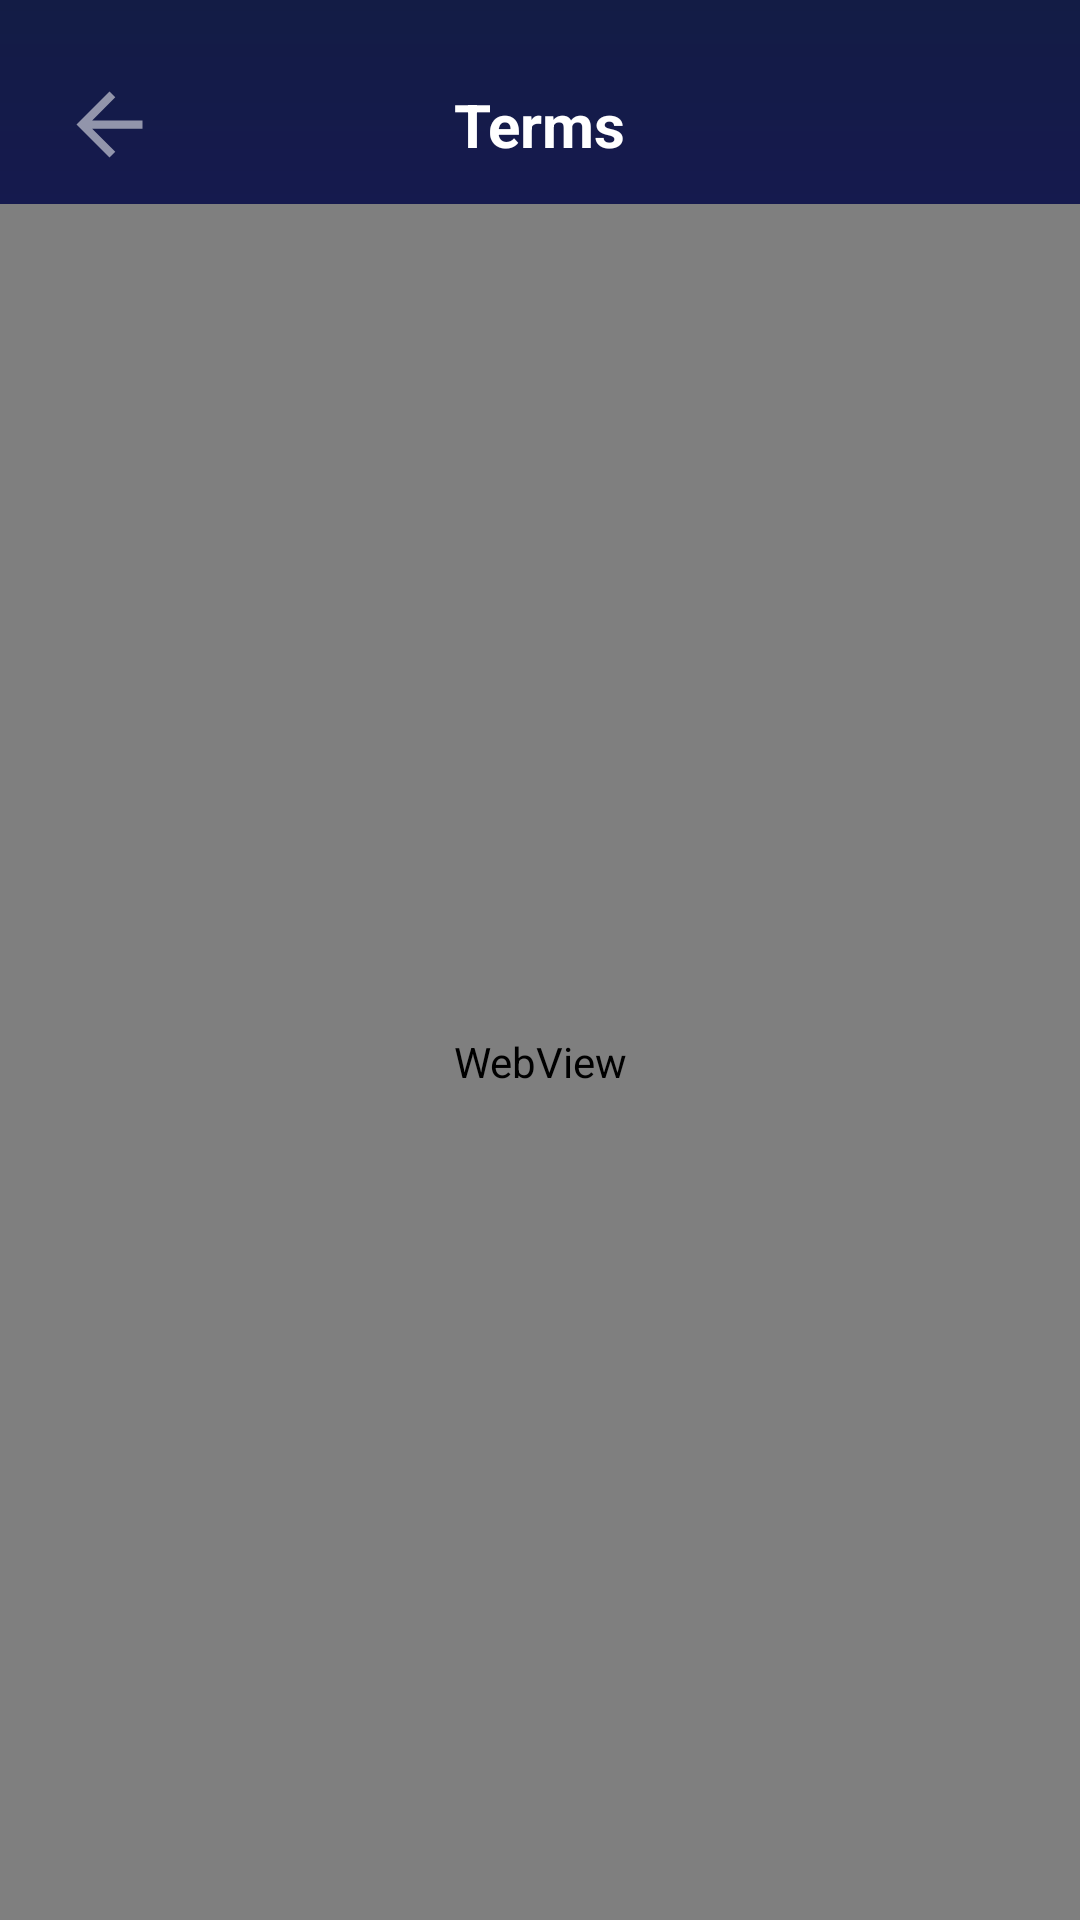

Reconstruct the res/layout file that produces this screen, plus the resources it refers to.
<!-- AndroidManifest.xml: activity theme TitleWithoutToolbar -->
<!-- res/layout/activity_side_menu_feature.xml -->
<?xml version="1.0" encoding="utf-8"?>
<androidx.constraintlayout.widget.ConstraintLayout xmlns:android="http://schemas.android.com/apk/res/android"
    xmlns:app="http://schemas.android.com/apk/res-auto"
    xmlns:tools="http://schemas.android.com/tools"
    android:layout_width="match_parent"
    android:layout_height="match_parent"
    android:background="@drawable/background"
    tools:context=".view.SideMenuFeatureActivity">


    <ImageView
        android:id="@+id/back_btn"
        android:layout_width="wrap_content"
        android:layout_height="wrap_content"
        android:layout_marginStart="20dp"
        android:layout_marginTop="25dp"
        android:src="@drawable/ic_back"
        app:layout_constraintStart_toStartOf="parent"
        app:layout_constraintTop_toTopOf="parent" />


    <TextView
        android:id="@+id/title_tv"
        android:textSize="20sp"
        android:textStyle="bold"
        android:textColor="@color/white"
        android:text="Terms"
        android:layout_width="wrap_content"
        android:layout_height="wrap_content"
        app:layout_constraintBottom_toBottomOf="@+id/back_btn"
        app:layout_constraintEnd_toEndOf="parent"
        app:layout_constraintStart_toStartOf="parent"
        app:layout_constraintTop_toTopOf="@+id/back_btn" />

    <WebView
        android:id="@+id/webView"
        android:layout_width="match_parent"
        android:layout_height="0dp"
        android:layout_marginTop="10dp"
        app:layout_constraintBottom_toBottomOf="parent"
        app:layout_constraintTop_toBottomOf="@+id/back_btn"
        tools:layout_editor_absoluteX="-16dp" />

</androidx.constraintlayout.widget.ConstraintLayout>
<!-- resources referenced by this layout -->
<resources>
  <!-- drawable background (drawable) -->
  <?xml version="1.0" encoding="utf-8"?>
  <shape xmlns:android="http://schemas.android.com/apk/res/android">
      <gradient
          android:type="linear"
          android:angle="270"
          android:startColor="#131C45"
          android:centerColor="#1F116F"
          android:endColor="#1F116F" />
  </shape>
  <!-- drawable ic_back (drawable) -->
  <vector xmlns:android="http://schemas.android.com/apk/res/android"
      android:width="33dp"
      android:height="33dp"
      android:viewportWidth="33"
      android:viewportHeight="33">
    <path
        android:pathData="M27.5,15.125H10.725L18.425,7.425L16.5,5.5L5.5,16.5L16.5,27.5L18.425,25.575L10.725,17.875H27.5V15.125Z"
        android:strokeAlpha="0.54"
        android:fillColor="#ffffff"
        android:fillType="evenOdd"
        android:fillAlpha="0.54"/>
  </vector>
  <style name="TitleWithoutToolbar" parent="Theme.MaterialComponents.Light">
          <item name="android:windowTranslucentStatus" tools:targetApi="kitkat">true</item>
          <item name="android:fitsSystemWindows">true</item>
          <item name="windowNoTitle">true</item>
          <item name="windowActionBar">false</item>
      </style>
  <!-- not gathered from this repository: default colours our renderer supplied (Android Studio template values) -->
  <color name="white">#FFFFFFFF</color>
</resources>
